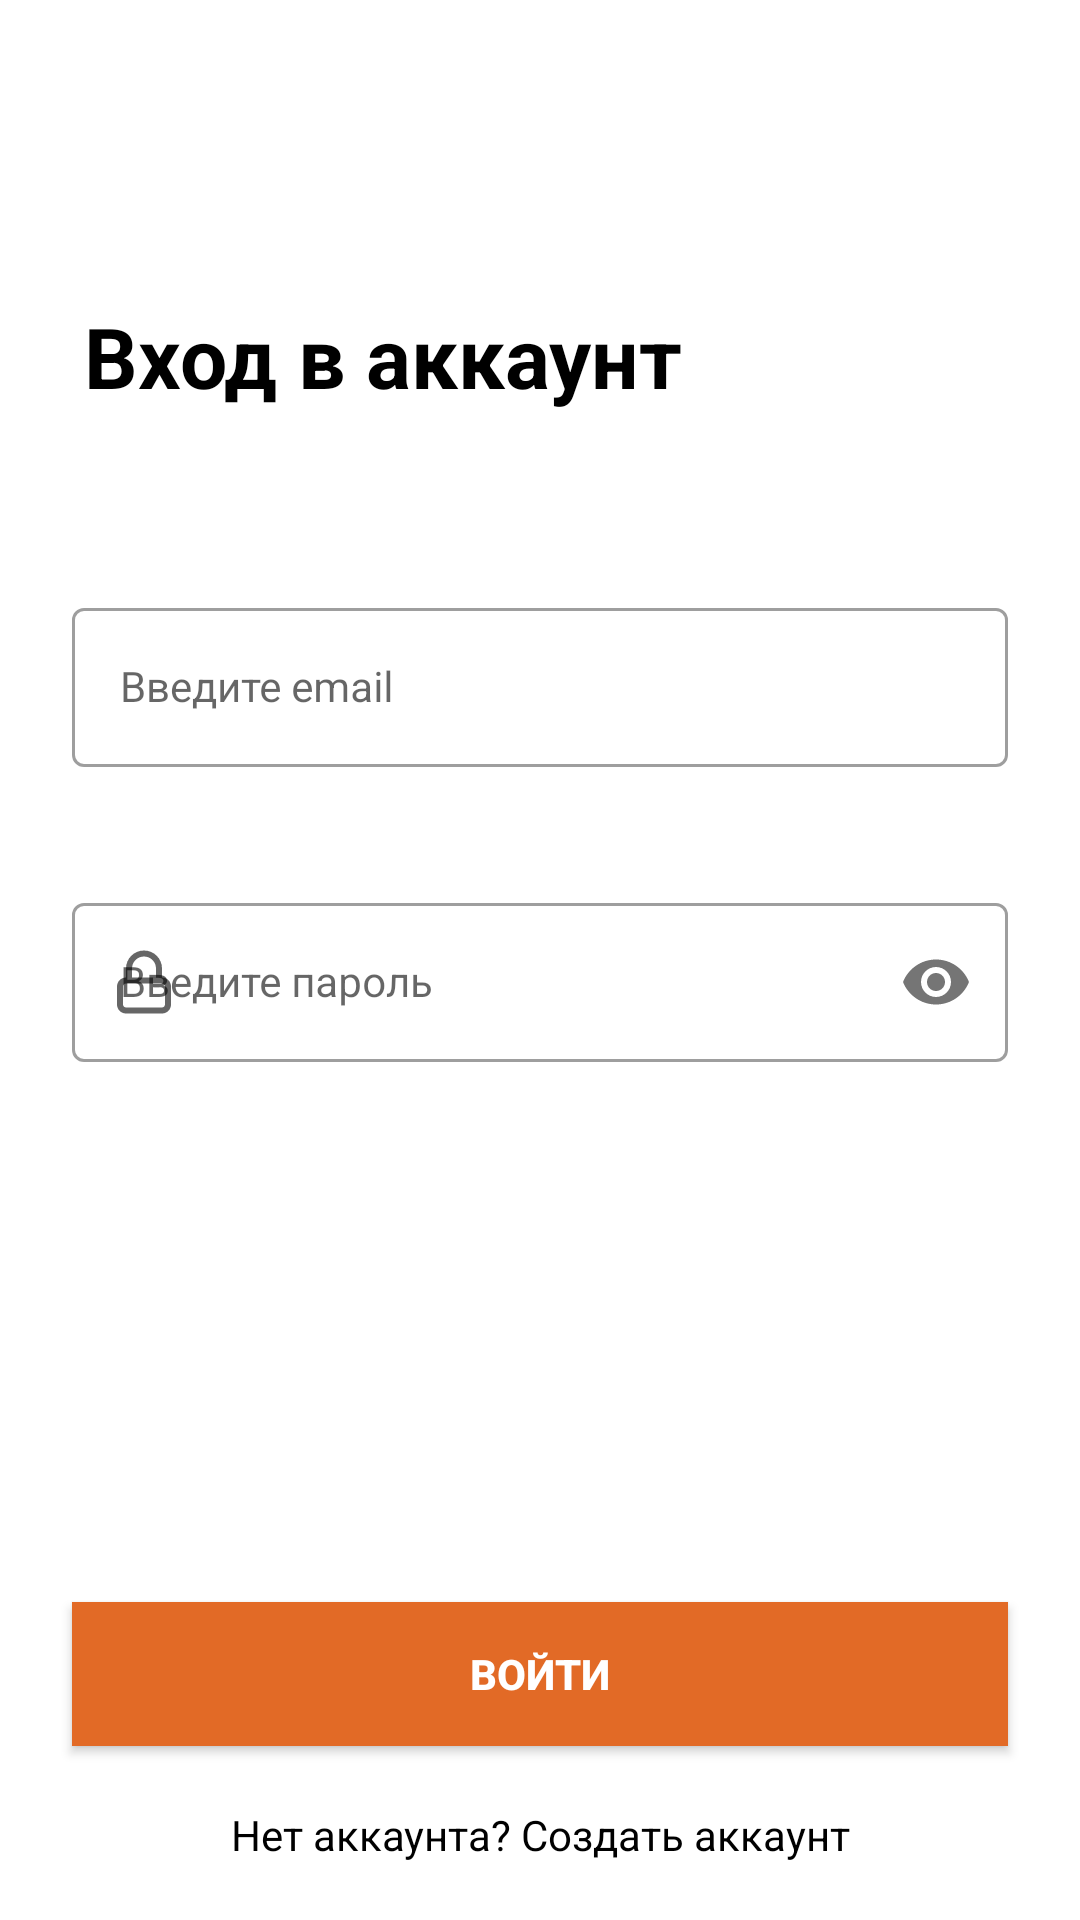

The Android layout XML behind this screen, and the referenced resources:
<!-- AndroidManifest.xml: application theme Theme.Amber -->
<!-- res/layout/fragment_login.xml -->
<?xml version="1.0" encoding="utf-8"?>
<androidx.constraintlayout.widget.ConstraintLayout xmlns:android="http://schemas.android.com/apk/res/android"
    xmlns:app="http://schemas.android.com/apk/res-auto"
    xmlns:tools="http://schemas.android.com/tools"
    android:layout_width="match_parent"
    android:layout_height="match_parent"
    tools:context=".fragment.firebase.LoginFragment">

    <TextView
        android:id="@+id/tv_sign_in_login"
        android:layout_width="wrap_content"
        android:layout_height="wrap_content"
        android:layout_marginStart="28dp"
        android:layout_marginTop="100dp"
        android:text="Вход в аккаунт"
        android:textColor="@color/black"
        android:textSize="28sp"
        android:textStyle="bold"
        app:layout_constraintStart_toStartOf="parent"
        app:layout_constraintTop_toTopOf="parent" />

    <com.google.android.material.textfield.TextInputLayout
        android:id="@+id/ed_email_layout_login"
        style="@style/LoginTextInputOuterFieldStyle"
        android:layout_width="match_parent"
        android:layout_height="wrap_content"
        android:layout_marginHorizontal="24dp"
        android:layout_marginTop="60dp"
        app:startIconDrawable="@drawable/ic_person"
        app:layout_constraintEnd_toEndOf="parent"
        app:layout_constraintHorizontal_bias="0.5"
        app:layout_constraintStart_toStartOf="parent"
        app:layout_constraintTop_toBottomOf="@id/tv_sign_in_login">

        <com.google.android.material.textfield.TextInputEditText
            android:id="@+id/ed_email_login"
            style="@style/LoginTextInputInnerFieldStyle"
            android:layout_width="match_parent"
            android:layout_height="wrap_content"
            android:hint="@string/save_email"
            android:inputType="textEmailAddress"
            android:maxLength="35" />
    </com.google.android.material.textfield.TextInputLayout>


    <com.google.android.material.textfield.TextInputLayout
        android:id="@+id/ed_password_layout_login"
        style="@style/LoginTextInputOuterFieldStyle"
        android:layout_width="match_parent"
        android:layout_height="wrap_content"
        app:startIconDrawable="@drawable/lock"
        android:layout_marginHorizontal="24dp"
        android:layout_marginTop="40dp"
        app:layout_constraintEnd_toEndOf="parent"
        app:layout_constraintHorizontal_bias="0.5"
        app:layout_constraintStart_toStartOf="parent"
        app:layout_constraintTop_toBottomOf="@id/ed_email_layout_login"
        app:passwordToggleEnabled="true">

        <com.google.android.material.textfield.TextInputEditText
            android:id="@+id/ed_password_login"
            style="@style/LoginTextInputInnerFieldStyle"
            android:layout_width="match_parent"
            android:layout_height="wrap_content"
            android:hint="@string/save_password"
            android:inputType="textPassword"
            android:maxLength="16" />
    </com.google.android.material.textfield.TextInputLayout>


    <androidx.appcompat.widget.AppCompatButton
        android:id="@+id/btn_sign_in_login"
        android:layout_width="0dp"
        android:layout_height="wrap_content"
        android:layout_marginHorizontal="24dp"
        android:layout_marginTop="180dp"
        android:background="@color/global_orange"
        android:text="Войти"
        android:textColor="@color/white"
        android:textStyle="bold"
        app:layout_constraintEnd_toEndOf="parent"
        app:layout_constraintHorizontal_bias="0.5"
        app:layout_constraintStart_toStartOf="parent"
        app:layout_constraintTop_toBottomOf="@+id/ed_password_layout_login" />

    <TextView
        android:id="@+id/tv_create_acc_login"
        android:layout_width="wrap_content"
        android:layout_height="wrap_content"
        android:layout_marginTop="20dp"
        android:text="Нет аккаунта? Создать аккаунт"
        android:textColor="@color/black"
        app:layout_constraintEnd_toEndOf="parent"
        app:layout_constraintHorizontal_bias="0.5"
        app:layout_constraintStart_toStartOf="parent"
        app:layout_constraintTop_toBottomOf="@+id/btn_sign_in_login" />

    
    
    
    
    
    
    
    
    
    
    

    
    
    
    
    
    
    
    
    
    
    

</androidx.constraintlayout.widget.ConstraintLayout>
<!-- resources referenced by this layout -->
<resources>
  <color name="black">#FF000000</color>
  <color name="global_orange">#E26A26</color>
  <color name="white">#FFFFFFFF</color>
  <!-- drawable lock (drawable) -->
  <vector xmlns:android="http://schemas.android.com/apk/res/android"
      android:width="18dp"
      android:height="22dp"
      android:viewportWidth="18"
      android:viewportHeight="22">
      <path
          android:pathData="M15,9.5C16.657,9.5 18,10.843 18,12.5V18.5C18,20.157 16.657,21.5 15,21.5H3C1.343,21.5 0,20.157 0,18.5V12.5C0,10.843 1.343,9.5 3,9.5V6.5C3,3.186 5.686,0.5 9,0.5C12.314,0.5 15,3.186 15,6.5V9.5ZM9,2.5C11.209,2.5 13,4.291 13,6.5V9.5H5V6.5C5,4.291 6.791,2.5 9,2.5ZM15,11.5H3C2.448,11.5 2,11.948 2,12.5V18.5C2,19.052 2.448,19.5 3,19.5H15C15.552,19.5 16,19.052 16,18.5V12.5C16,11.948 15.552,11.5 15,11.5Z"
          android:fillColor="#171717"
          android:fillType="evenOdd" />
  </vector>
  <!-- mipmap google: png bitmap (mipmap-hdpi, 2116 bytes) -->
  <!-- mipmap vk (mipmap-anydpi-v26) -->
  <?xml version="1.0" encoding="utf-8"?>
  <adaptive-icon xmlns:android="http://schemas.android.com/apk/res/android">
      <background android:drawable="@drawable/vk_background" />
      <foreground android:drawable="@mipmap/vk_foreground" />
  </adaptive-icon>
  <string name="save_email">Введите email</string>
  <string name="save_password">Введите пароль</string>
  <style name="LoginTextInputInnerFieldStyle" parent="Widget.MaterialComponents.TextInputLayout.OutlinedBox">
          <item name="android:layout_width">match_parent</item>
          <item name="android:layout_height">wrap_content</item>
          <item name="android:textColor">@color/black</item>
          <item name="android:textColorHint">@color/black</item>
          <item name="android:maxLines">1</item>
          <item name="android:textSize">14sp</item>
          <item name="android:singleLine">true</item>
      </style>
  <style name="LoginTextInputOuterFieldStyle" parent="Widget.MaterialComponents.TextInputLayout.OutlinedBox">
          <item name="android:layout_width">match_parent</item>
          <item name="android:layout_height">wrap_content</item>
          <item name="android:layout_marginTop">15dp</item>
          <item name="android:layout_marginBottom">15dp</item>
      </style>
  <style name="Theme.Amber" parent="Theme.MaterialComponents.DayNight.NoActionBar">
          
          <item name="colorPrimary">#FAE7D6</item>
          <item name="colorPrimaryVariant">#FAE7D6</item>
          <item name="colorOnPrimary">@color/white</item>
          
          <item name="colorSecondary">@color/teal_200</item>
          <item name="colorSecondaryVariant">@color/teal_700</item>
          <item name="colorOnSecondary">@color/black</item>
          
          <item name="android:statusBarColor">?attr/colorPrimaryVariant</item>
          
      </style>
  <color name="teal_200">#FF03DAC5</color>
  <color name="teal_700">#FF018786</color>
</resources>
